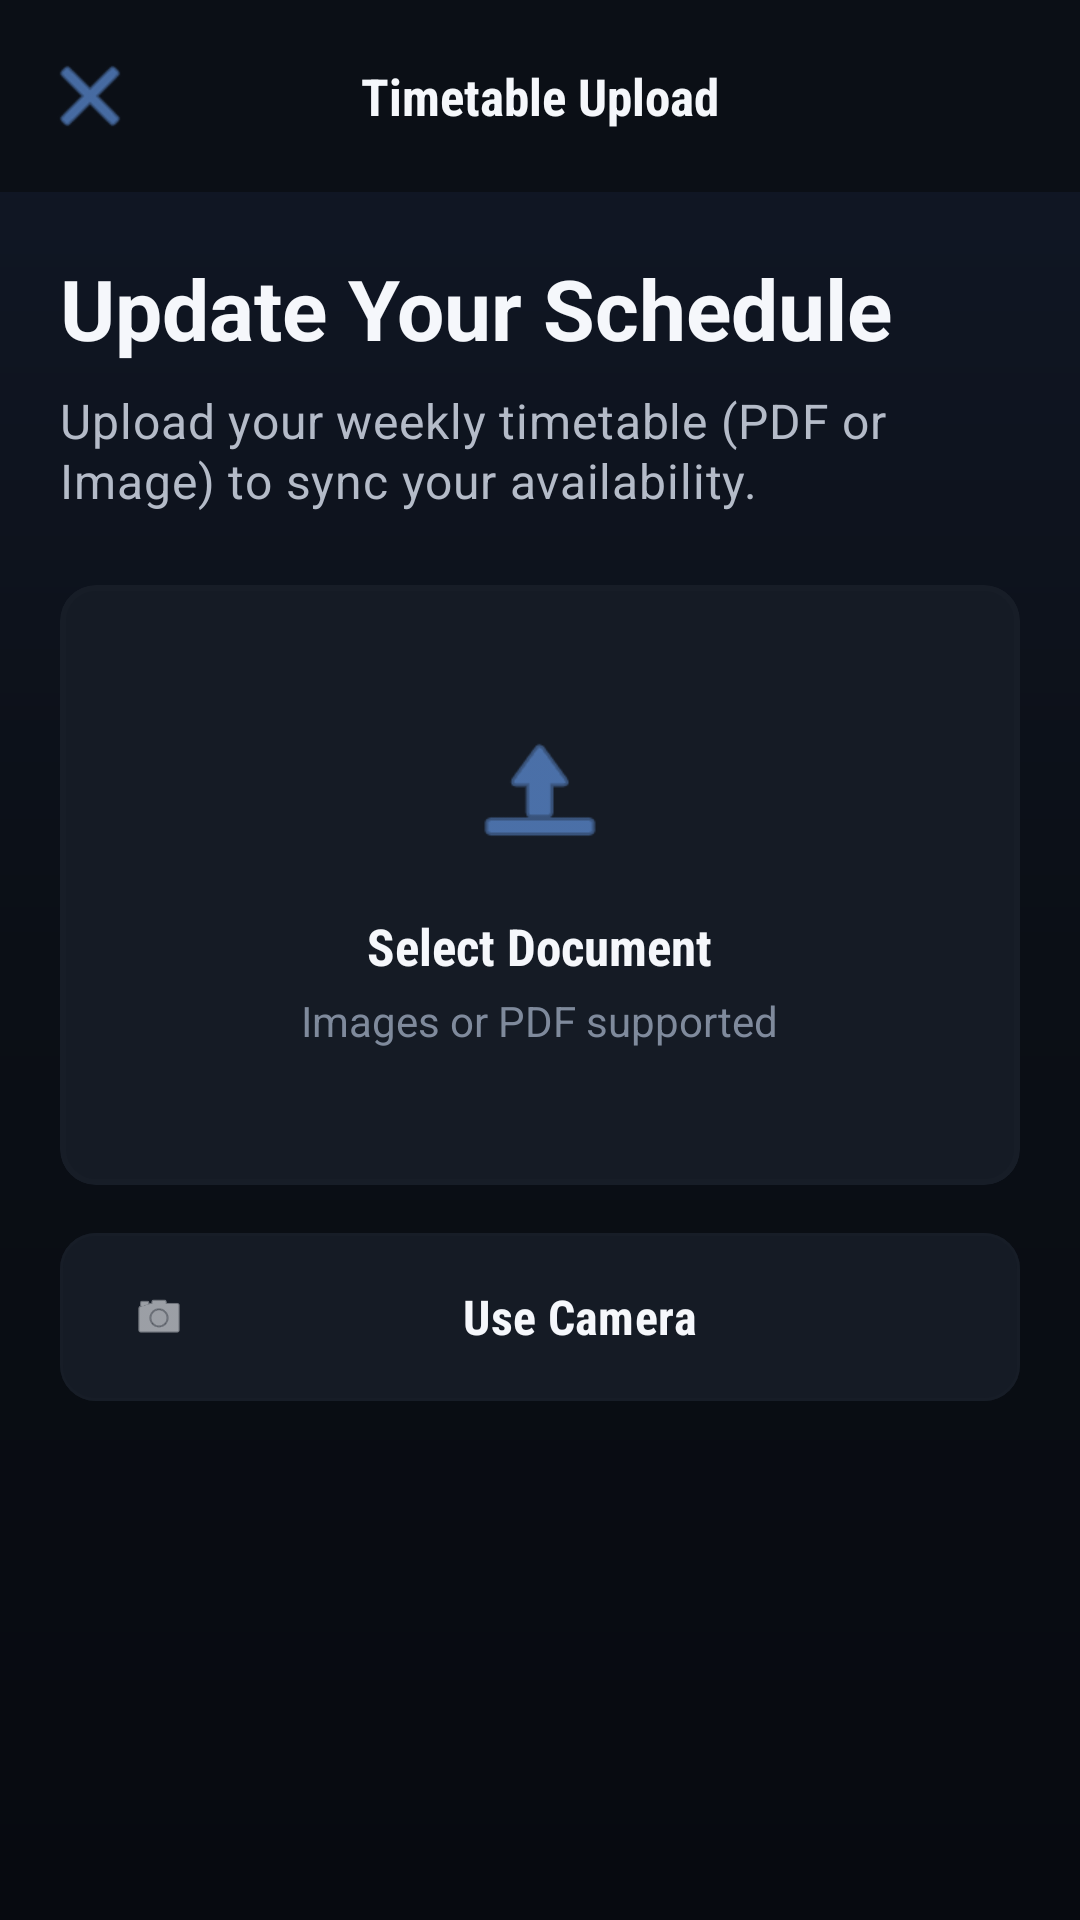

Android layout source for this screen:
<!-- AndroidManifest.xml: activity theme Theme.FacultyFlow.NoActionBar -->
<!-- res/layout/activity_timetable_upload.xml -->
<?xml version="1.0" encoding="utf-8"?>
<androidx.coordinatorlayout.widget.CoordinatorLayout xmlns:android="http://schemas.android.com/apk/res/android"
    xmlns:app="http://schemas.android.com/apk/res-auto"
    xmlns:tools="http://schemas.android.com/tools"
    android:layout_width="match_parent"
    android:layout_height="match_parent"
    android:background="@drawable/app_background_gradient"
    android:fitsSystemWindows="true">

    <com.google.android.material.appbar.AppBarLayout
        android:layout_width="match_parent"
        android:layout_height="wrap_content"
        android:background="@color/apple_background"
        app:elevation="0dp">

        <RelativeLayout
            android:layout_width="match_parent"
            android:layout_height="?attr/actionBarSize"
            android:paddingStart="8dp"
            android:paddingEnd="16dp">

            <ImageButton
                android:id="@+id/ivBack"
                android:layout_width="44dp"
                android:layout_height="44dp"
                android:layout_centerVertical="true"
                android:src="@android:drawable/ic_menu_close_clear_cancel"
                android:background="?selectableItemBackgroundBorderless"
                app:tint="@color/ios_blue" />

            <TextView
                android:layout_width="wrap_content"
                android:layout_height="wrap_content"
                android:layout_centerInParent="true"
                android:text="Timetable Upload"
                android:fontFamily="sans-serif-condensed"
                android:textStyle="bold"
                android:textSize="17sp"
                android:textColor="@color/apple_label" />
        </RelativeLayout>
    </com.google.android.material.appbar.AppBarLayout>

    <androidx.core.widget.NestedScrollView
        android:layout_width="match_parent"
        android:layout_height="match_parent"
        app:layout_behavior="@string/appbar_scrolling_view_behavior">

        <LinearLayout
            android:layout_width="match_parent"
            android:layout_height="wrap_content"
            android:orientation="vertical"
            android:padding="20dp">

            
            <TextView
                android:id="@+id/tvHeader"
                android:layout_width="match_parent"
                android:layout_height="wrap_content"
                android:text="Update Your Schedule"
                style="@style/TextAppearance.App.TitleLarge"
                android:layout_marginBottom="8dp" />

            <TextView
                android:id="@+id/tvSubHeader"
                android:layout_width="match_parent"
                android:layout_height="wrap_content"
                android:text="Upload your weekly timetable (PDF or Image) to sync your availability."
                style="@style/TextAppearance.App.BodyMedium"
                android:layout_marginBottom="24dp" />

            
            <LinearLayout
                android:id="@+id/selectionArea"
                android:layout_width="match_parent"
                android:layout_height="wrap_content"
                android:orientation="vertical">

                <com.google.android.material.card.MaterialCardView
                    android:id="@+id/uploadArea"
                    style="@style/AppleCard"
                    android:layout_width="match_parent"
                    android:layout_height="200dp"
                    app:cardElevation="0dp"
                    app:strokeWidth="2dp"
                    app:strokeColor="@color/ios_gray6"
                    app:cardBackgroundColor="@color/apple_card"
                    android:clickable="true"
                    android:focusable="true">

                    <LinearLayout
                        android:layout_width="match_parent"
                        android:layout_height="match_parent"
                        android:gravity="center"
                        android:orientation="vertical"
                        android:padding="24dp">

                        <ImageView
                            android:layout_width="48dp"
                            android:layout_height="48dp"
                            android:src="@android:drawable/ic_menu_upload"
                            app:tint="@color/ios_blue"
                            android:layout_marginBottom="16dp" />

                        <TextView
                            android:layout_width="wrap_content"
                            android:layout_height="wrap_content"
                            android:text="Select Document"
                            android:fontFamily="sans-serif-condensed"
                android:textStyle="bold"
                            android:textColor="@color/apple_label"
                            android:textSize="17sp" />

                        <TextView
                            android:layout_width="wrap_content"
                            android:layout_height="wrap_content"
                            android:text="Images or PDF supported"
                            android:textColor="@color/apple_tertiary_label"
                            android:textSize="14sp"
                            android:layout_marginTop="4dp" />
                    </LinearLayout>
                </com.google.android.material.card.MaterialCardView>

                <com.google.android.material.button.MaterialButton
                    android:id="@+id/cameraOption"
                    style="@style/AppleButton"
                    android:layout_width="match_parent"
                    android:layout_height="56dp"
                    android:layout_marginTop="16dp"
                    android:text="Use Camera"
                    android:textColor="@color/apple_label"
                    app:icon="@android:drawable/ic_menu_camera"
                    app:iconTint="@color/apple_label"
                    app:backgroundTint="@color/apple_card"
                    app:strokeColor="@color/ios_gray6"
                    app:strokeWidth="1dp" />
            </LinearLayout>

            
            <LinearLayout
                android:id="@+id/progressArea"
                android:layout_width="match_parent"
                android:layout_height="wrap_content"
                android:orientation="vertical"
                android:visibility="gone"
                android:layout_marginTop="32dp"
                android:gravity="center">

                <com.google.android.material.progressindicator.CircularProgressIndicator
                    android:id="@+id/progressIndicator"
                    android:layout_width="wrap_content"
                    android:layout_height="wrap_content"
                    android:indeterminate="true"
                    app:indicatorSize="48dp"
                    app:trackThickness="4dp"
                    app:indicatorColor="@color/ios_blue" />

                <TextView
                    android:id="@+id/tvProgressText"
                    android:layout_width="match_parent"
                    android:layout_height="wrap_content"
                    android:text="AI is analyzing your timetable..."
                    android:textColor="@color/apple_secondary_label"
                    android:textSize="15sp"
                    android:gravity="center"
                    android:layout_marginTop="16dp" />
            </LinearLayout>

            
            <LinearLayout
                android:id="@+id/resultsArea"
                android:layout_width="match_parent"
                android:layout_height="wrap_content"
                android:orientation="vertical"
                android:visibility="gone">

                <TextView
                    android:layout_width="match_parent"
                    android:layout_height="wrap_content"
                    android:text="Detected Busy Slots"
                    android:textColor="@color/apple_label"
                    android:textSize="18sp"
                    android:fontFamily="sans-serif-condensed"
                android:textStyle="bold"
                    android:layout_marginBottom="12dp" />

                <androidx.recyclerview.widget.RecyclerView
                    android:id="@+id/rvDetectedSlots"
                    android:layout_width="match_parent"
                    android:layout_height="wrap_content"
                    android:nestedScrollingEnabled="false"
                    tools:listitem="@android:layout/simple_list_item_2" />

                <com.google.android.material.button.MaterialButton
                    android:id="@+id/btnSaveSlots"
                    style="@style/AppleButton"
                    android:layout_width="match_parent"
                    android:layout_height="56dp"
                    android:layout_marginTop="24dp"
                    android:text="Sync to My Schedule"
                    app:backgroundTint="@color/ios_blue"
                    android:textColor="@android:color/white" />

                <com.google.android.material.button.MaterialButton
                    android:id="@+id/btnRetry"
                    style="@style/AppleButton"
                    android:layout_width="match_parent"
                    android:layout_height="56dp"
                    android:layout_marginTop="12dp"
                    android:text="Scan Another"
                    android:textColor="@color/apple_label"
                    app:backgroundTint="@color/apple_card"
                    app:strokeColor="@color/ios_gray6"
                    app:strokeWidth="1dp" />
            </LinearLayout>

            
            <LinearLayout
                android:id="@+id/successState"
                android:layout_width="match_parent"
                android:layout_height="wrap_content"
                android:orientation="vertical"
                android:gravity="center"
                android:visibility="gone"
                android:layout_marginTop="64dp">

                <ImageView
                    android:layout_width="64dp"
                    android:layout_height="64dp"
                    android:src="@android:drawable/checkbox_on_background"
                    app:tint="@color/ios_green" />

                <TextView
                    android:layout_width="wrap_content"
                    android:layout_height="wrap_content"
                    android:text="Schedule Synced!"
                    android:fontFamily="sans-serif-condensed"
                android:textStyle="bold"
                    android:textColor="@color/apple_label"
                    android:textSize="22sp"
                    android:layout_marginTop="16dp" />

                <TextView
                    android:layout_width="wrap_content"
                    android:layout_height="wrap_content"
                    android:text="Students can no longer book during these times."
                    android:textColor="@color/apple_secondary_label"
                    android:textSize="15sp"
                    android:gravity="center"
                    android:layout_marginTop="8dp" />
            </LinearLayout>

        </LinearLayout>
    </androidx.core.widget.NestedScrollView>

</androidx.coordinatorlayout.widget.CoordinatorLayout>
<!-- resources referenced by this layout -->
<resources>
  <color name="apple_background">#0B0F16</color>
  <color name="apple_card">#151B25</color>
  <color name="apple_label">#F5F7FB</color>
  <color name="apple_secondary_label">#B4BBC8</color>
  <color name="apple_tertiary_label">#7F8A9C</color>
  <color name="ios_blue">#6EA8FF</color>
  <color name="ios_gray6">#171D27</color>
  <color name="ios_green">#55F29B</color>
  <!-- drawable app_background_gradient (drawable) -->
  <?xml version="1.0" encoding="utf-8"?>
  <shape xmlns:android="http://schemas.android.com/apk/res/android">
      <gradient
          android:type="linear"
          android:angle="270"
          android:startColor="#111827"
          android:centerColor="@color/apple_background"
          android:endColor="#070A10" />
  </shape>
  <style name="AppleButton" parent="Widget.Material3.Button">
          <item name="cornerRadius">12dp</item>
          <item name="android:insetTop">0dp</item>
          <item name="android:insetBottom">0dp</item>
          <item name="android:paddingTop">12dp</item>
          <item name="android:paddingBottom">12dp</item>
          <item name="android:textAllCaps">false</item>
          <item name="android:fontFamily">sans-serif-condensed</item>
          <item name="android:textStyle">bold</item>
          <item name="android:textSize">16sp</item>
      </style>
  <style name="AppleCard" parent="Widget.Material3.CardView.Elevated">
          <item name="cardCornerRadius">12dp</item>
          <item name="cardElevation">4dp</item>
          <item name="cardBackgroundColor">@color/apple_card</item>
          <item name="strokeColor">@color/apple_separator</item>
          <item name="strokeWidth">1dp</item>
      </style>
  <style name="TextAppearance.App.BodyMedium" parent="TextAppearance.Material3.BodyMedium">
          <item name="android:fontFamily">sans-serif</item>
          <item name="android:textSize">16sp</item>
          <item name="android:textColor">@color/apple_secondary_label</item>
      </style>
  <style name="TextAppearance.App.TitleLarge" parent="TextAppearance.Material3.TitleLarge">
          <item name="android:fontFamily">sans-serif-condensed</item>
          <item name="android:textStyle">bold</item>
          <item name="android:textSize">28sp</item>
          <item name="android:textColor">@color/apple_label</item>
      </style>
  <style name="Theme.FacultyFlow.NoActionBar">
          <item name="windowActionBar">false</item>
          <item name="windowNoTitle">true</item>
          <item name="android:windowFullscreen">false</item>
          <item name="android:windowContentOverlay">@null</item>
      </style>
  <color name="apple_separator">#263044</color>
</resources>
